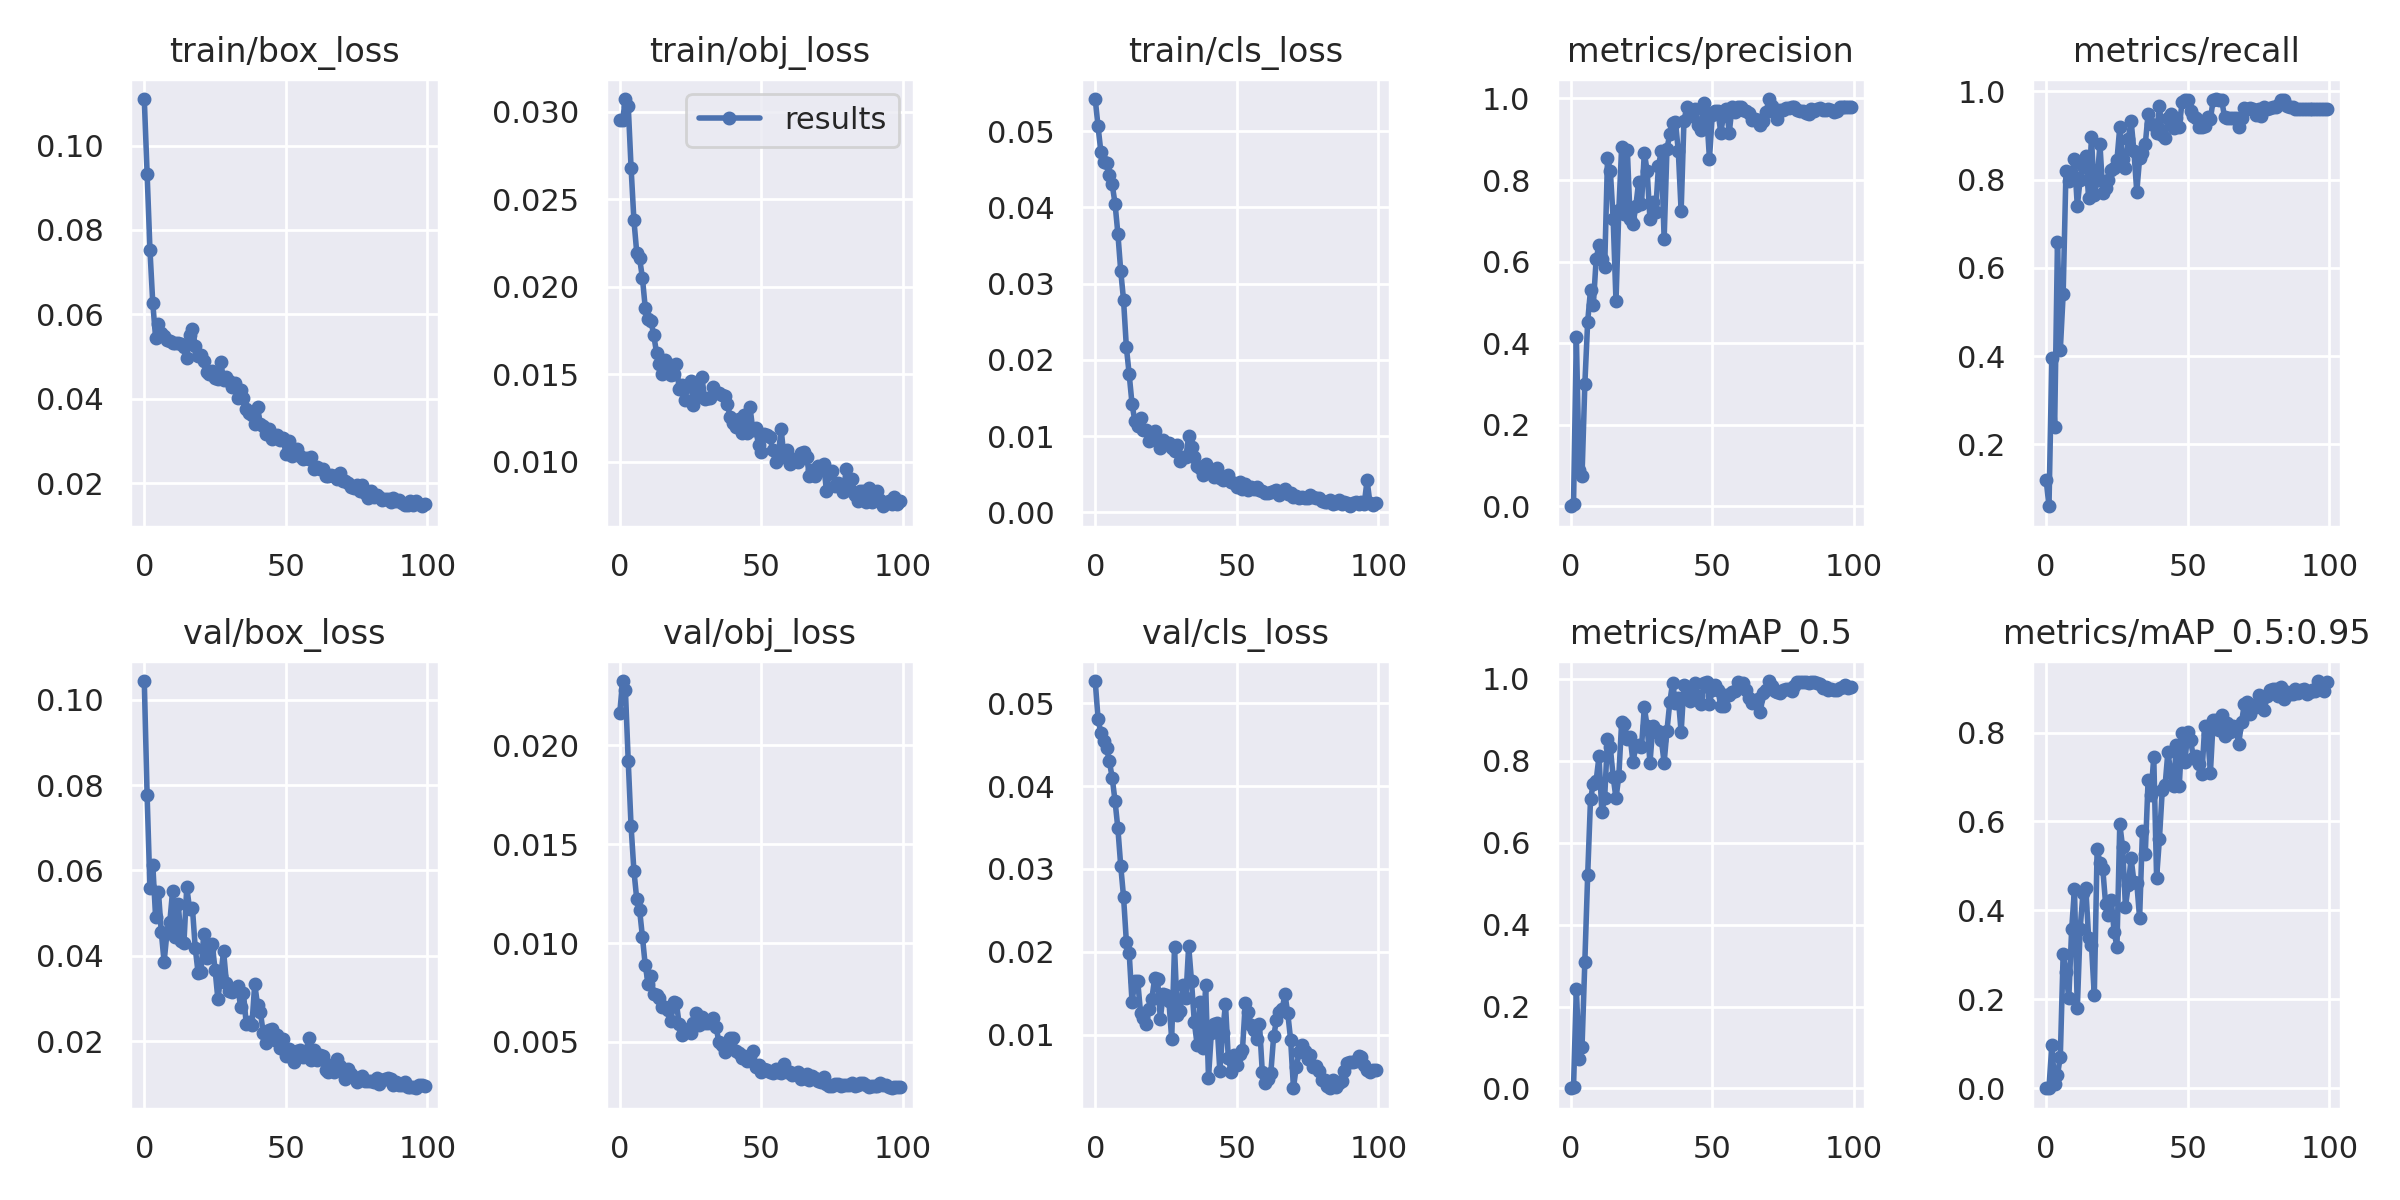

The table this chart was drawn from, first rows:
epoch, train/box_loss, train/obj_loss, train/cls_loss, metrics/precision, metrics/recall, metrics/mAP_0.5, metrics/mAP_0.5:0.95, val/box_loss, val/obj_loss, val/cls_loss, x/lr0, x/lr1, x/lr2
0, 0.111, 0.02952, 0.05422, 0.0005003, 0.12, 0.0003413, 7.2397e-05, 0.1044, 0.02163, 0.05266, 0.0003, 0.0003, 0.0973
1, 0.09336, 0.02951, 0.05063, 0.004912, 0.06, 0.00255, 0.0006844, 0.0776, 0.02326, 0.04811, 0.0006099, 0.0006099, 0.09451
2, 0.0753, 0.03073, 0.0473, 0.4159, 0.3955, 0.2433, 0.09649, 0.05588, 0.02279, 0.04636, 0.0009192, 0.0009192, 0.09172
3, 0.06264, 0.03033, 0.04593, 0.09015, 0.24, 0.07063, 0.009961, 0.06137, 0.01919, 0.04539, 0.001228, 0.001228, 0.08893
4, 0.05445, 0.02681, 0.04577, 0.07429, 0.6594, 0.1001, 0.02943, 0.04902, 0.01591, 0.04464, 0.001535, 0.001535, 0.08614
5, 0.05763, 0.02382, 0.04426, 0.3002, 0.414, 0.3099, 0.07146, 0.05504, 0.01367, 0.04297, 0.00184, 0.00184, 0.08334
6, 0.0555, 0.02196, 0.04301, 0.4531, 0.54, 0.521, 0.3013, 0.04556, 0.01222, 0.041, 0.002143, 0.002143, 0.08054
7, 0.05497, 0.02164, 0.04051, 0.5305, 0.82, 0.706, 0.261, 0.03856, 0.01169, 0.03819, 0.002443, 0.002443, 0.07774
8, 0.05389, 0.02053, 0.03657, 0.494, 0.7959, 0.7446, 0.2025, 0.0453, 0.01033, 0.0349, 0.002741, 0.002741, 0.07494
9, 0.0536, 0.01881, 0.03171, 0.6069, 0.8119, 0.7519, 0.3575, 0.04781, 0.008878, 0.03041, 0.003035, 0.003035, 0.07214
10, 0.05317, 0.01817, 0.02788, 0.6408, 0.8455, 0.8111, 0.4472, 0.0552, 0.007953, 0.02665, 0.003325, 0.003325, 0.06932
11, 0.05323, 0.01807, 0.02167, 0.6072, 0.74, 0.6746, 0.1795, 0.04438, 0.008337, 0.02122, 0.003611, 0.003611, 0.06651
12, 0.05321, 0.01724, 0.01809, 0.5864, 0.7998, 0.7102, 0.3588, 0.05219, 0.007399, 0.01987, 0.003893, 0.003893, 0.06369
13, 0.05302, 0.01623, 0.01422, 0.8531, 0.8296, 0.8538, 0.4382, 0.0434, 0.007349, 0.01396, 0.00417, 0.00417, 0.06087
14, 0.05218, 0.01559, 0.01196, 0.8228, 0.8529, 0.8327, 0.4499, 0.04302, 0.007199, 0.01649, 0.004441, 0.004441, 0.05804
15, 0.04961, 0.01504, 0.01132, 0.7051, 0.7573, 0.7608, 0.3383, 0.05611, 0.006772, 0.01651, 0.004707, 0.004707, 0.05521
16, 0.05519, 0.01584, 0.01244, 0.5026, 0.897, 0.7087, 0.3221, 0.05095, 0.006789, 0.01269, 0.004967, 0.004967, 0.05237
17, 0.05642, 0.01558, 0.01087, 0.7258, 0.764, 0.7627, 0.2087, 0.05121, 0.0066, 0.01206, 0.005221, 0.005221, 0.04952
18, 0.0526, 0.015, 0.01077, 0.8819, 0.7983, 0.8959, 0.5387, 0.04175, 0.006055, 0.01127, 0.005468, 0.005468, 0.04667
19, 0.0502, 0.01503, 0.009398, 0.7177, 0.8798, 0.8904, 0.5062, 0.03601, 0.007008, 0.01308, 0.005708, 0.005708, 0.04381
20, 0.05046, 0.01562, 0.0101, 0.8748, 0.7699, 0.8538, 0.4934, 0.0361, 0.006954, 0.01439, 0.005941, 0.005941, 0.04094
21, 0.04899, 0.01415, 0.01067, 0.7037, 0.7803, 0.8584, 0.4136, 0.0451, 0.005885, 0.01683, 0.006167, 0.006167, 0.03807
22, 0.0463, 0.01441, 0.009353, 0.6913, 0.7986, 0.7969, 0.3902, 0.03949, 0.005364, 0.01676, 0.006385, 0.006385, 0.03519
23, 0.04581, 0.01354, 0.008507, 0.7357, 0.8209, 0.836, 0.4245, 0.04165, 0.005521, 0.01193, 0.006594, 0.006594, 0.03229
24, 0.04655, 0.01434, 0.009486, 0.7961, 0.8259, 0.8384, 0.3514, 0.04273, 0.005659, 0.01499, 0.006796, 0.006796, 0.0294
25, 0.04483, 0.01461, 0.008989, 0.7404, 0.8438, 0.8336, 0.3182, 0.03671, 0.005452, 0.01479, 0.006989, 0.006989, 0.02649
26, 0.04457, 0.01328, 0.009044, 0.8672, 0.919, 0.9304, 0.594, 0.02977, 0.005965, 0.01413, 0.007173, 0.007173, 0.02357
27, 0.04877, 0.0143, 0.008453, 0.8222, 0.8464, 0.8846, 0.5424, 0.03526, 0.006471, 0.009527, 0.007349, 0.007349, 0.02065
28, 0.04444, 0.01377, 0.008095, 0.7037, 0.826, 0.7948, 0.4075, 0.04107, 0.005862, 0.02058, 0.007515, 0.007515, 0.01772
29, 0.04511, 0.01484, 0.008812, 0.7456, 0.8924, 0.8842, 0.4566, 0.03368, 0.006256, 0.01239, 0.007672, 0.007672, 0.01477
30, 0.04419, 0.01362, 0.006686, 0.7226, 0.9333, 0.8707, 0.517, 0.03169, 0.005967, 0.0129, 0.007819, 0.007819, 0.01182
31, 0.04288, 0.01366, 0.007241, 0.8346, 0.8637, 0.8719, 0.4647, 0.03152, 0.005973, 0.01605, 0.007957, 0.007957, 0.008857
32, 0.04372, 0.01364, 0.007213, 0.8704, 0.7725, 0.8516, 0.4623, 0.03218, 0.006057, 0.01443, 0.007911, 0.007911, 0.007911
33, 0.04017, 0.0143, 0.01007, 0.6553, 0.8478, 0.796, 0.3826, 0.03299, 0.006185, 0.02075, 0.007911, 0.007911, 0.007911
34, 0.04195, 0.01393, 0.008531, 0.8768, 0.86, 0.8741, 0.5781, 0.02797, 0.005769, 0.01646, 0.007791, 0.007791, 0.007791
35, 0.04017, 0.01392, 0.007277, 0.9126, 0.8794, 0.9434, 0.5265, 0.03132, 0.004997, 0.01152, 0.007668, 0.007668, 0.007668
36, 0.03757, 0.01383, 0.006092, 0.9393, 0.9492, 0.9914, 0.6936, 0.02401, 0.004848, 0.008777, 0.007543, 0.007543, 0.007543
37, 0.03654, 0.01376, 0.00577, 0.943, 0.9264, 0.9413, 0.6588, 0.02444, 0.004465, 0.01397, 0.007416, 0.007416, 0.007416
38, 0.03618, 0.01333, 0.004924, 0.8712, 0.9235, 0.953, 0.7448, 0.02366, 0.004819, 0.008408, 0.007287, 0.007287, 0.007287
39, 0.0339, 0.01254, 0.006338, 0.7238, 0.9045, 0.8699, 0.4736, 0.03333, 0.005172, 0.01602, 0.007157, 0.007157, 0.007157
40, 0.03795, 0.01223, 0.005742, 0.9456, 0.9667, 0.9841, 0.5612, 0.02844, 0.005213, 0.00485, 0.007024, 0.007024, 0.007024
41, 0.03396, 0.01203, 0.005598, 0.9784, 0.9004, 0.9766, 0.6701, 0.02678, 0.004543, 0.01022, 0.006891, 0.006891, 0.006891
42, 0.03356, 0.01245, 0.004579, 0.966, 0.8948, 0.9467, 0.6812, 0.0219, 0.004443, 0.01133, 0.006756, 0.006756, 0.006756
43, 0.03156, 0.01164, 0.005791, 0.9574, 0.9398, 0.9761, 0.7571, 0.01947, 0.004179, 0.01141, 0.006619, 0.006619, 0.006619
44, 0.03283, 0.01267, 0.004523, 0.9746, 0.9488, 0.9914, 0.7084, 0.02251, 0.004304, 0.00571, 0.006482, 0.006482, 0.006482
45, 0.03047, 0.01165, 0.004214, 0.9354, 0.9166, 0.9591, 0.6803, 0.02277, 0.004015, 0.01028, 0.006343, 0.006343, 0.006343
46, 0.03094, 0.01311, 0.004453, 0.9218, 0.94, 0.9398, 0.773, 0.02024, 0.004212, 0.01377, 0.006204, 0.006204, 0.006204
47, 0.03132, 0.01182, 0.004918, 0.9901, 0.9194, 0.9899, 0.68, 0.02151, 0.004522, 0.007178, 0.006064, 0.006064, 0.006064
48, 0.03021, 0.01194, 0.00397, 0.9642, 0.9751, 0.9932, 0.7989, 0.01828, 0.003736, 0.005588, 0.005923, 0.005923, 0.005923
49, 0.03078, 0.01094, 0.003921, 0.852, 0.9798, 0.9389, 0.7332, 0.02037, 0.00382, 0.007621, 0.005783, 0.005783, 0.005783
50, 0.02694, 0.01056, 0.003365, 0.9594, 0.9799, 0.9736, 0.8019, 0.01651, 0.003479, 0.006399, 0.005641, 0.005641, 0.005641
51, 0.03004, 0.01158, 0.004005, 0.9704, 0.9562, 0.9847, 0.7841, 0.01818, 0.003617, 0.007643, 0.0055, 0.0055, 0.0055
52, 0.02652, 0.01156, 0.003013, 0.9689, 0.9442, 0.9731, 0.7423, 0.01741, 0.003565, 0.008239, 0.005359, 0.005359, 0.005359
53, 0.0273, 0.01145, 0.003726, 0.9162, 0.94, 0.9342, 0.747, 0.01498, 0.003459, 0.01388, 0.005217, 0.005217, 0.005217
54, 0.02813, 0.01068, 0.002978, 0.9594, 0.92, 0.9346, 0.7296, 0.01762, 0.003448, 0.0128, 0.005077, 0.005077, 0.005077
55, 0.02639, 0.01001, 0.003288, 0.9735, 0.9182, 0.9609, 0.7063, 0.01788, 0.003639, 0.01118, 0.004936, 0.004936, 0.004936
56, 0.02569, 0.01044, 0.003107, 0.9166, 0.9223, 0.9598, 0.8157, 0.01617, 0.00348, 0.01059, 0.004796, 0.004796, 0.004796
57, 0.02602, 0.01186, 0.003308, 0.9803, 0.9407, 0.9685, 0.7977, 0.01663, 0.003409, 0.009548, 0.004657, 0.004657, 0.004657
58, 0.02572, 0.01026, 0.002933, 0.9673, 0.9378, 0.9711, 0.7101, 0.02071, 0.003863, 0.01133, 0.004518, 0.004518, 0.004518
59, 0.02627, 0.01069, 0.002842, 0.9791, 0.98, 0.9932, 0.8284, 0.01555, 0.003486, 0.005521, 0.004381, 0.004381, 0.004381
... 40 more rows
